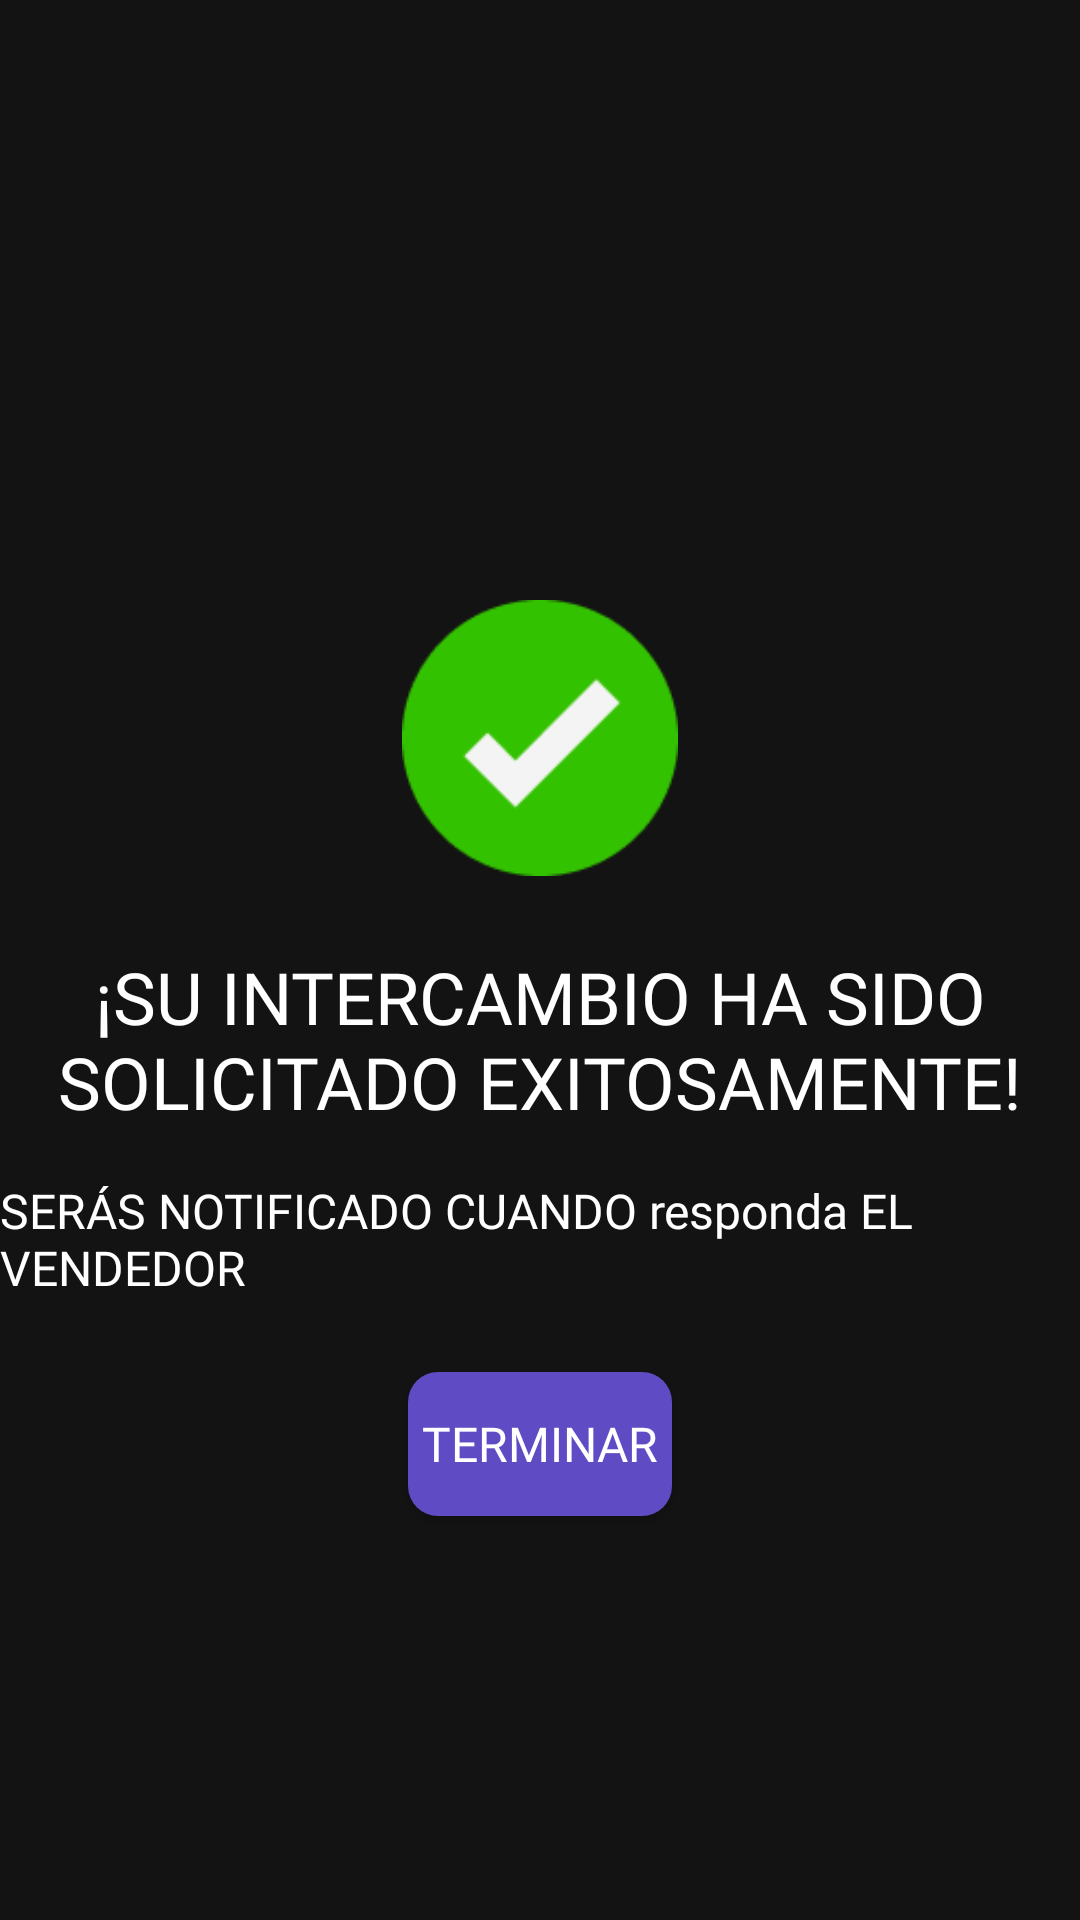

Produce the Android XML layout that renders to this screen, including the resource entries it uses.
<!-- AndroidManifest.xml: application theme Theme.Firebaseconfig -->
<!-- res/layout/successful_exchange_fragment.xml -->
<?xml version="1.0" encoding="utf-8"?>
<androidx.constraintlayout.widget.ConstraintLayout xmlns:android="http://schemas.android.com/apk/res/android"
    xmlns:app="http://schemas.android.com/apk/res-auto"
    xmlns:tools="http://schemas.android.com/tools"
    android:layout_width="match_parent"
    android:layout_height="match_parent"
    android:background="#131313">

    <ImageView
        android:id="@+id/imageView10"
        android:layout_width="106dp"
        android:layout_height="92dp"
        android:layout_marginTop="200dp"
        app:layout_constraintEnd_toEndOf="parent"
        app:layout_constraintStart_toStartOf="parent"
        app:layout_constraintTop_toTopOf="parent"
        app:srcCompat="@drawable/check" />

    <TextView
        android:id="@+id/textView76"
        android:layout_width="wrap_content"
        android:layout_height="wrap_content"
        android:layout_marginTop="24dp"
        android:fontFamily="@font/bold"
        android:text="¡SU INTERCAMBIO HA SIDO SOLICITADO EXITOSAMENTE!"
        android:textAlignment="center"
        android:textColor="@color/white"
        android:textSize="24sp"
        app:layout_constraintEnd_toEndOf="parent"
        app:layout_constraintStart_toStartOf="parent"
        app:layout_constraintTop_toBottomOf="@+id/imageView10" />

    <TextView
        android:id="@+id/textView77"
        android:layout_width="wrap_content"
        android:layout_height="wrap_content"
        android:layout_marginTop="16dp"
        android:fontFamily="@font/regular"
        android:text="SERÁS NOTIFICADO CUANDO responda EL VENDEDOR"
        android:textColor="@color/white"
        android:textSize="16sp"
        app:layout_constraintEnd_toEndOf="parent"
        app:layout_constraintStart_toStartOf="parent"
        app:layout_constraintTop_toBottomOf="@+id/textView76" />

    <Button
        android:id="@+id/finishExchange"
        android:layout_width="wrap_content"
        android:layout_height="wrap_content"
        android:layout_marginTop="24dp"
        android:background="@drawable/main_btn"
        android:fontFamily="@font/bold"
        android:text="Terminar"
        android:textColor="@color/white"
        android:textSize="16sp"
        app:layout_constraintEnd_toEndOf="parent"
        app:layout_constraintStart_toStartOf="parent"
        app:layout_constraintTop_toBottomOf="@+id/textView77" />
</androidx.constraintlayout.widget.ConstraintLayout>
<!-- resources referenced by this layout -->
<resources>
  <color name="white">#FFFFFFFF</color>
  <!-- drawable check: png bitmap (drawable, 2465 bytes) -->
  <!-- drawable main_btn (drawable) -->
  <?xml version="1.0" encoding="utf-8"?>
  <shape xmlns:android="http://schemas.android.com/apk/res/android">
      <solid android:color="#5F4BC4"/>
      <corners android:radius="10dp"/>
  </shape>
  <style name="Theme.Firebaseconfig" parent="Base.Theme.Firebaseconfig" />
  <style name="Base.Theme.Firebaseconfig" parent="Theme.AppCompat.DayNight.NoActionBar">
          
          
      </style>
</resources>
